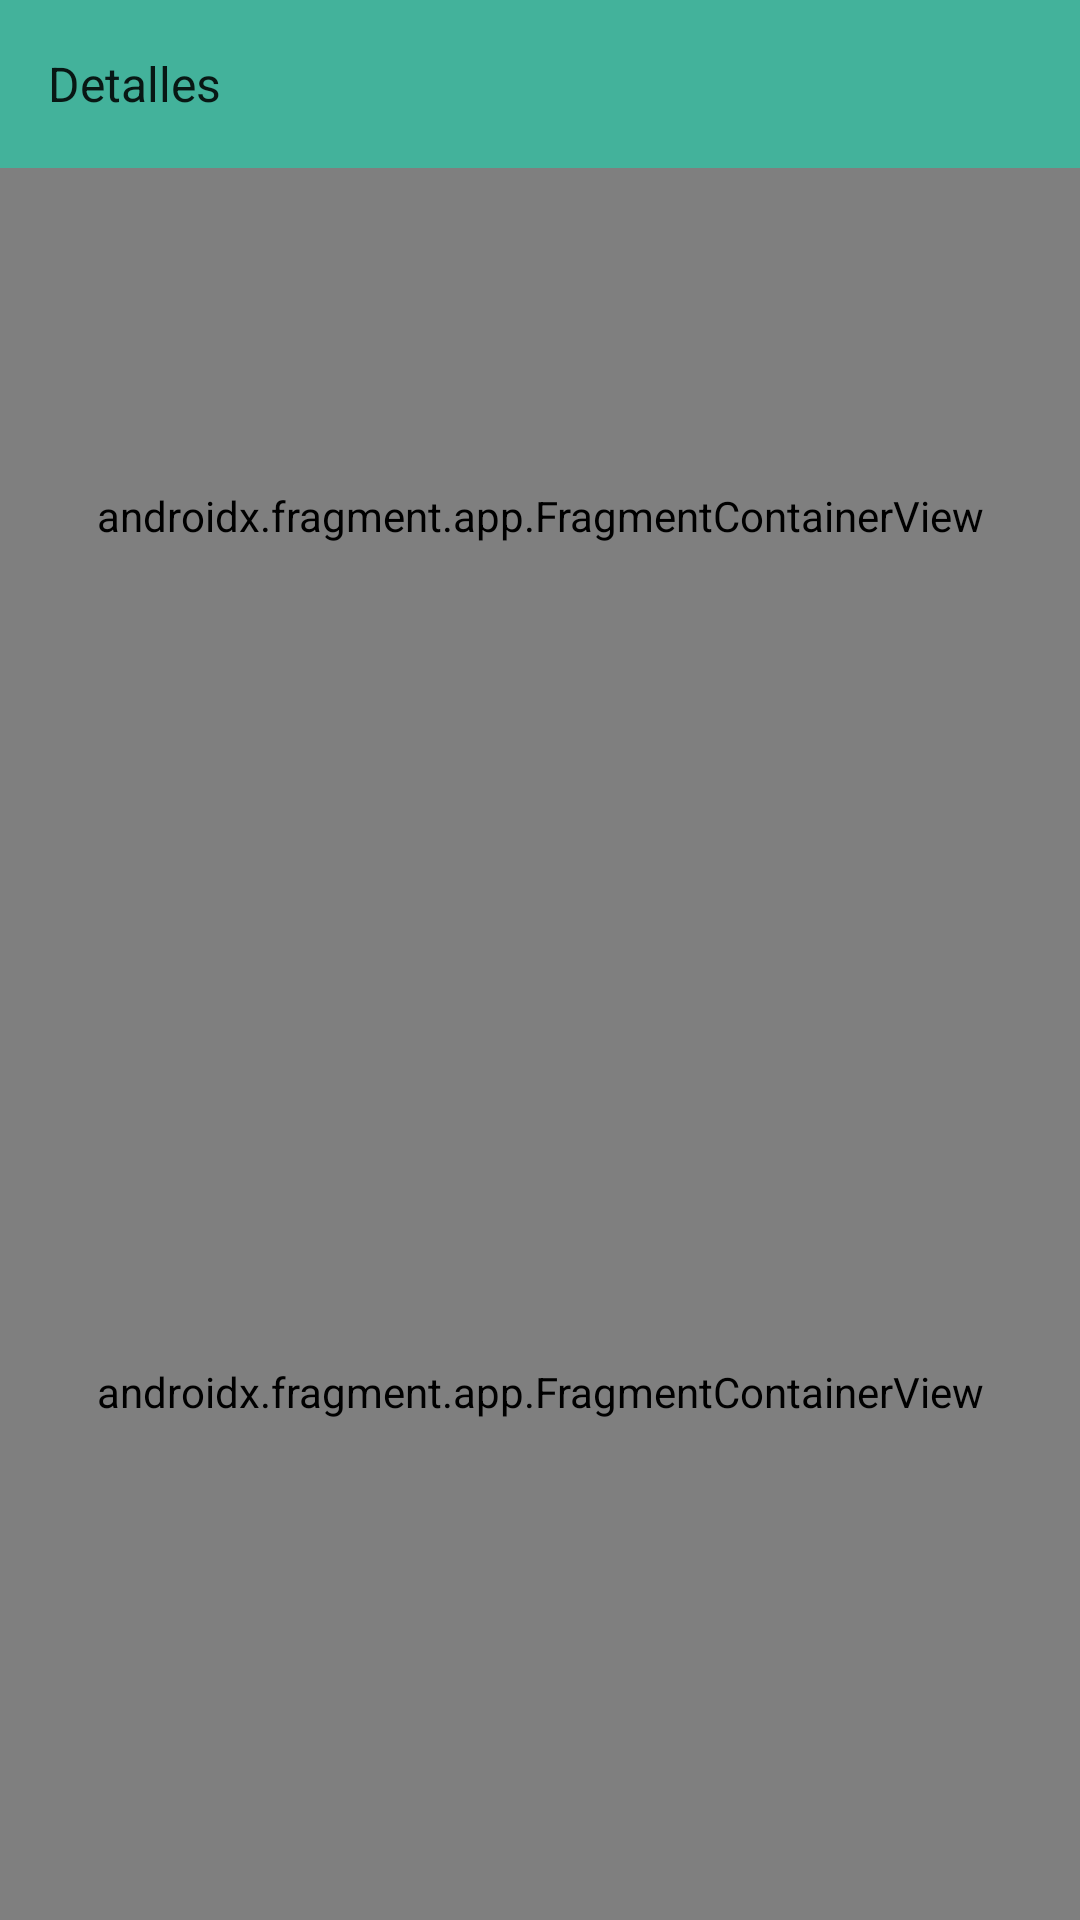

The Android layout XML behind this screen, and the referenced resources:
<!-- AndroidManifest.xml: application theme Theme.MyWallet -->
<!-- res/layout/activity_detail.xml -->
<androidx.constraintlayout.widget.ConstraintLayout
    xmlns:android="http://schemas.android.com/apk/res/android"
    xmlns:app="http://schemas.android.com/apk/res-auto"
    xmlns:tools="http://schemas.android.com/tools"
    android:layout_width="match_parent"
    android:layout_height="match_parent"
    tools:context=".charge.list.DetailActivity">

    <com.google.android.material.appbar.AppBarLayout
        app:layout_constraintTop_toTopOf="parent"
        android:id="@+id/layout_detail_appBar"
        android:layout_width="match_parent"
        android:layout_height="wrap_content">

        <androidx.appcompat.widget.Toolbar
            app:navigationIcon="@drawable/ic_previous_arrow"
            android:id="@+id/toolbar_detail_AppBar"
            style="@style/Widget.Toolbar"
            android:layout_width="match_parent"
            android:layout_height="?attr/actionBarSize"
            app:title="Detalles" />
    </com.google.android.material.appbar.AppBarLayout>

    <androidx.fragment.app.FragmentContainerView
        android:id="@+id/fragmentDetail"
        android:name="com.kotlin.mywallet.charge.list.DetailFragment"
        android:layout_width="0dp"
        android:layout_height="0dp"
        app:layout_constraintBottom_toTopOf="@id/half"
        app:layout_constraintEnd_toEndOf="parent"
        app:layout_constraintStart_toStartOf="parent"
        app:layout_constraintTop_toBottomOf="@id/layout_detail_appBar" />

    <androidx.fragment.app.FragmentContainerView
        android:id="@+id/fragmentChargeList"
        android:name="com.kotlin.mywallet.charge.list.ChargeListFragment"
        android:layout_width="0dp"
        android:layout_height="0dp"
        app:layout_constraintTop_toTopOf="@id/half"
        app:layout_constraintBottom_toBottomOf="parent"
        app:layout_constraintStart_toStartOf="parent"
        app:layout_constraintEnd_toEndOf="parent"/>

    <androidx.constraintlayout.widget.Guideline
        android:id="@+id/half"
        android:layout_width="wrap_content"
        android:layout_height="wrap_content"
        android:orientation="horizontal"
        app:layout_constraintGuide_percent="0.45" />
</androidx.constraintlayout.widget.ConstraintLayout>
<!-- resources referenced by this layout -->
<resources>
  <style name="Widget.Toolbar" parent="Widget.AppCompat.Toolbar">
          <item name="android:background">?attr/colorPrimary</item>
          <item name="android:theme">@style/Theme.MyWallet</item>
          <item name="popupTheme">@style/ThemeOverlay.AppCompat.Light</item>
          <item name="titleTextAppearance">@style/Toolbar</item>
      </style>
  <style name="Theme.MyWallet" parent="Theme.MaterialComponents.DayNight.NoActionBar">
          
          <item name="colorPrimary">@color/primaryColor</item>
          <item name="colorPrimaryDark">@color/primaryDarkColor</item>
          <item name="colorAccent">@color/secondaryColor</item>
          
          <item name="colorSecondary">@color/teal_200</item>
          <item name="colorSecondaryVariant">@color/teal_700</item>
          <item name="colorOnSecondary">@color/black</item>
          
          <item name="android:statusBarColor" tools:targetApi="l">?attr/colorPrimaryVariant</item>
          
      </style>
  <style name="Toolbar">
          <item name="android:textSize">16sp</item>
          <item name="android:textColor">@color/primaryTextColor</item>
      </style>
  <color name="primaryColor">#43b29b</color>
  <color name="primaryDarkColor">#00826d</color>
  <color name="secondaryColor">#334d5c</color>
  <color name="teal_200">#FF03DAC5</color>
  <color name="teal_700">#FF018786</color>
  <color name="black">#FF000000</color>
  <color name="primaryTextColor">#000000</color>
</resources>
